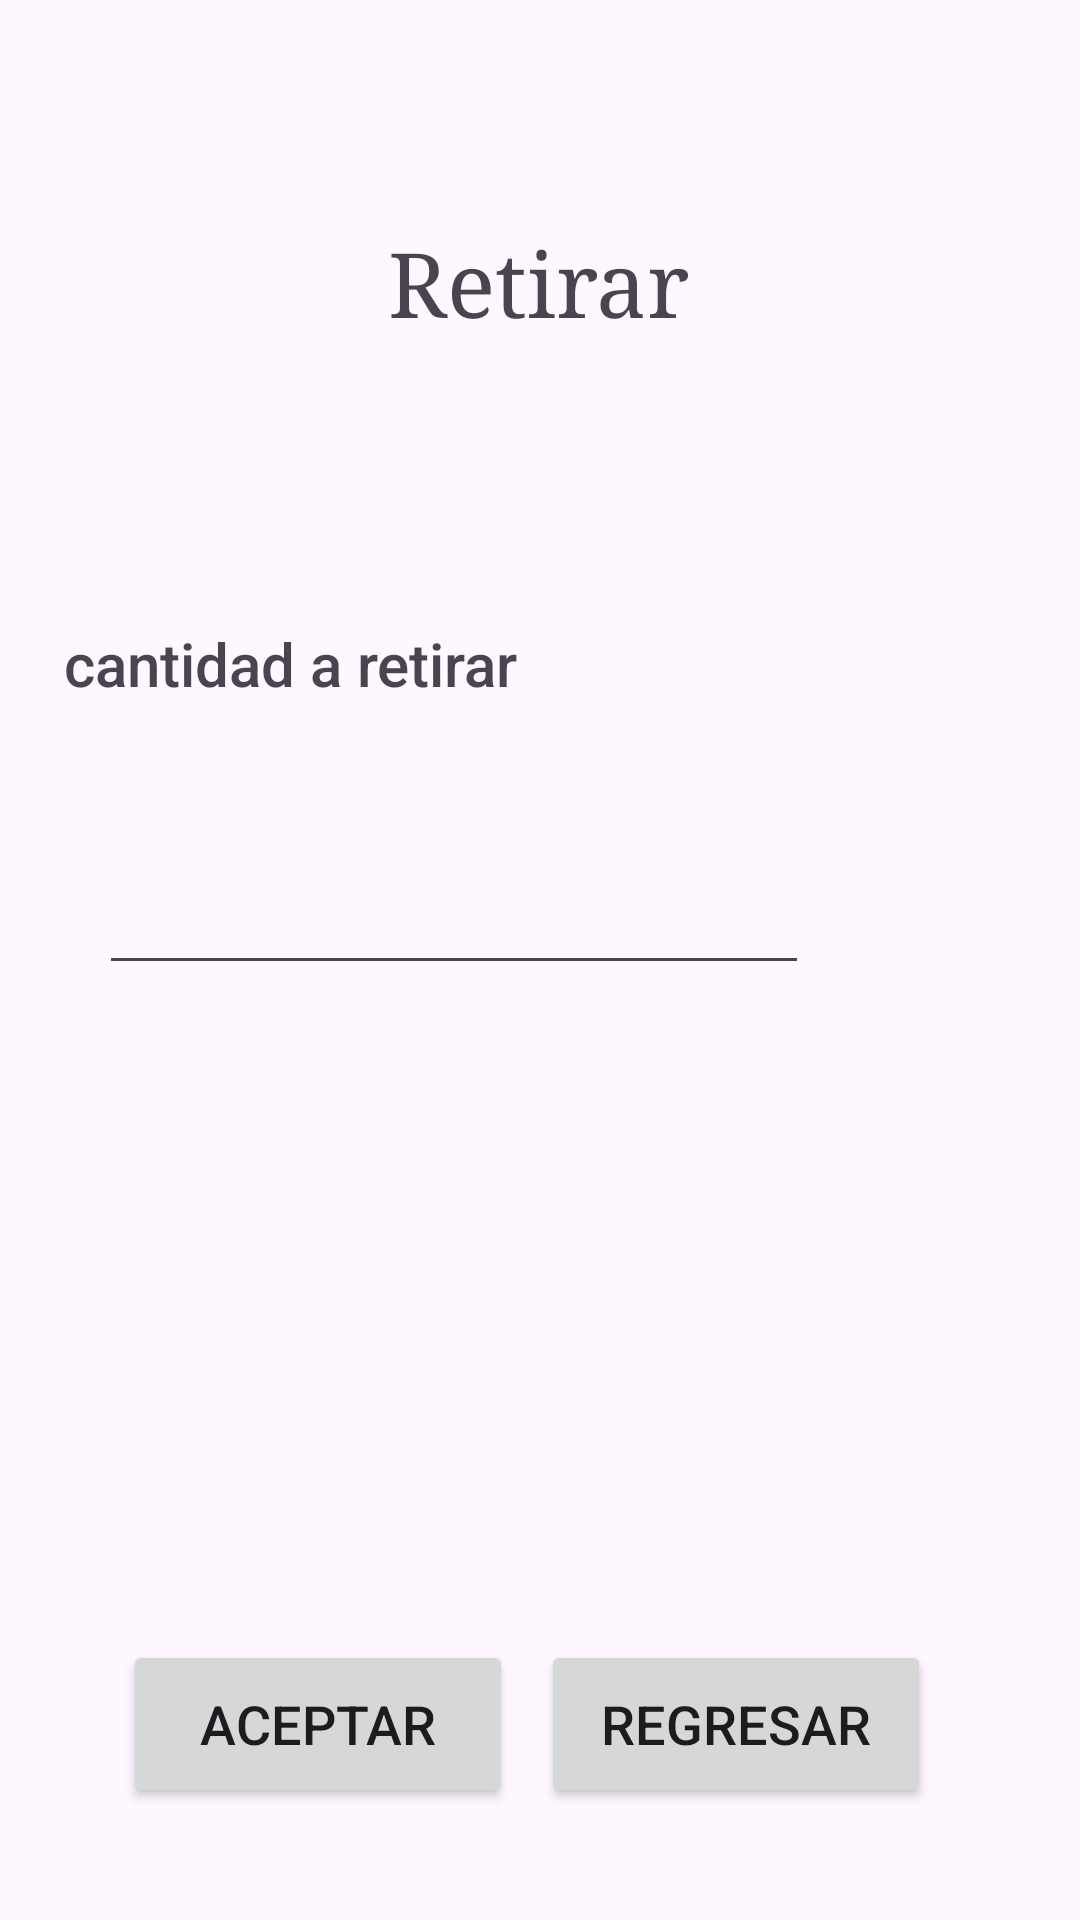

Here is an Android app screen rendered from its layout file. Give the layout XML and the strings, colors and styles it references.
<!-- AndroidManifest.xml: application theme Theme.DesarrolloMovilApp2 -->
<!-- res/layout/activity_cajero_retirar.xml -->
<?xml version="1.0" encoding="utf-8"?>
<androidx.constraintlayout.widget.ConstraintLayout xmlns:android="http://schemas.android.com/apk/res/android"
    xmlns:app="http://schemas.android.com/apk/res-auto"
    xmlns:tools="http://schemas.android.com/tools"
    android:layout_width="match_parent"
    android:layout_height="match_parent"
    tools:context=".cajeroRetirar">

    <Button
        android:id="@+id/botonRetirarRegresar"
        android:layout_width="130dp"
        android:layout_height="56dp"
        android:text="Regresar"
        android:textSize="18sp"
        app:layout_constraintBottom_toBottomOf="parent"
        app:layout_constraintEnd_toEndOf="parent"
        app:layout_constraintHorizontal_bias="0.784"
        app:layout_constraintStart_toStartOf="parent"
        app:layout_constraintTop_toTopOf="parent"
        app:layout_constraintVertical_bias="0.936" />

    <EditText
        android:id="@+id/editTextRetirarValor"
        android:layout_width="wrap_content"
        android:layout_height="wrap_content"
        android:ems="10"
        android:fontFamily="sans-serif-medium"
        android:inputType="number"
        android:textSize="20sp"
        app:layout_constraintBottom_toBottomOf="parent"
        app:layout_constraintEnd_toEndOf="parent"
        app:layout_constraintHorizontal_bias="0.268"
        app:layout_constraintStart_toStartOf="parent"
        app:layout_constraintTop_toTopOf="parent"
        app:layout_constraintVertical_bias="0.477" />

    <TextView
        android:id="@+id/editTextRetiroResultado"
        android:layout_width="309dp"
        android:layout_height="240dp"
        android:fontFamily="sans-serif-medium"
        android:textAlignment="gravity"
        android:textColor="#673AB7"
        android:textSize="20sp"
        app:layout_constraintBottom_toBottomOf="parent"
        app:layout_constraintEnd_toEndOf="parent"
        app:layout_constraintHorizontal_bias="0.441"
        app:layout_constraintStart_toStartOf="parent"
        app:layout_constraintTop_toTopOf="parent"
        app:layout_constraintVertical_bias="0.837"
        tools:text="Aqui sale el resultado" />

    <Button
        android:id="@+id/botonRetiroAceptar"
        android:layout_width="130dp"
        android:layout_height="56dp"
        android:text="Aceptar"
        android:textSize="18sp"
        app:layout_constraintBottom_toBottomOf="parent"
        app:layout_constraintEnd_toEndOf="parent"
        app:layout_constraintHorizontal_bias="0.178"
        app:layout_constraintStart_toStartOf="parent"
        app:layout_constraintTop_toTopOf="parent"
        app:layout_constraintVertical_bias="0.936" />

    <TextView
        android:id="@+id/textView10"
        android:layout_width="331dp"
        android:layout_height="68dp"
        android:fontFamily="sans-serif-medium"
        android:text=" cantidad a retirar"
        android:textAlignment="gravity"
        android:textSize="20sp"
        app:layout_constraintBottom_toBottomOf="parent"
        app:layout_constraintEnd_toEndOf="parent"
        app:layout_constraintHorizontal_bias="0.562"
        app:layout_constraintStart_toStartOf="parent"
        app:layout_constraintTop_toTopOf="parent"
        app:layout_constraintVertical_bias="0.363" />

    <TextView
        android:id="@+id/textView11"
        android:layout_width="wrap_content"
        android:layout_height="wrap_content"
        android:fontFamily="serif"
        android:text="Retirar"
        android:textAlignment="center"
        android:textSize="30sp"
        app:layout_constraintBottom_toBottomOf="parent"
        app:layout_constraintEnd_toEndOf="parent"
        app:layout_constraintHorizontal_bias="0.497"
        app:layout_constraintStart_toStartOf="parent"
        app:layout_constraintTop_toTopOf="parent"
        app:layout_constraintVertical_bias="0.124" />
</androidx.constraintlayout.widget.ConstraintLayout>
<!-- resources referenced by this layout -->
<resources>
  <style name="Theme.DesarrolloMovilApp2" parent="Base.Theme.DesarrolloMovilApp2" />
  <style name="Base.Theme.DesarrolloMovilApp2" parent="Theme.Material3.DayNight.NoActionBar">
          
          
      </style>
</resources>
